Run: headless pygame with SDL's dummy video driver; simulated clock (each Clock.tick advances the game by its frame time, no real sleeping); random seed 0; keys injected as events and as key.get_pressed() state; mouse plan: one left click at the window centre at the start of phase 2, then a move to the lower-right quarter at the start of phase 3.
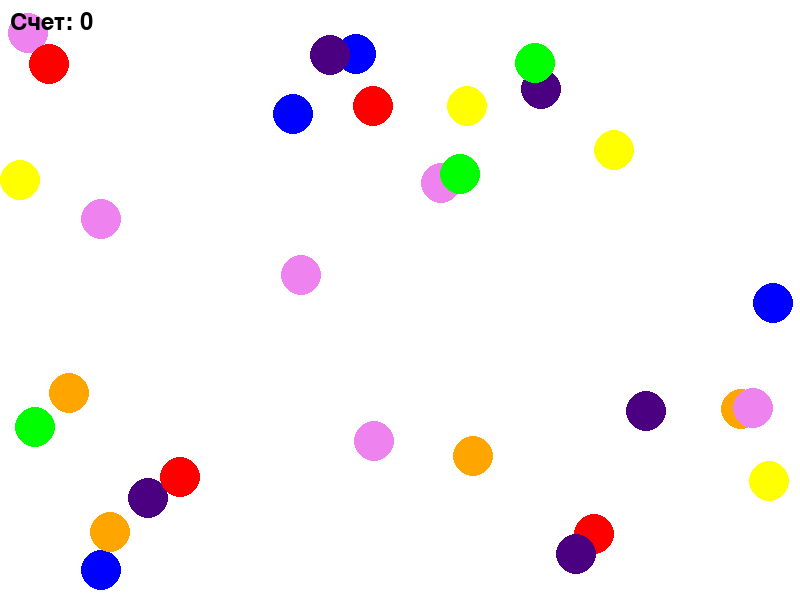
Frame 1 of 4 · flips 1–60 · no input
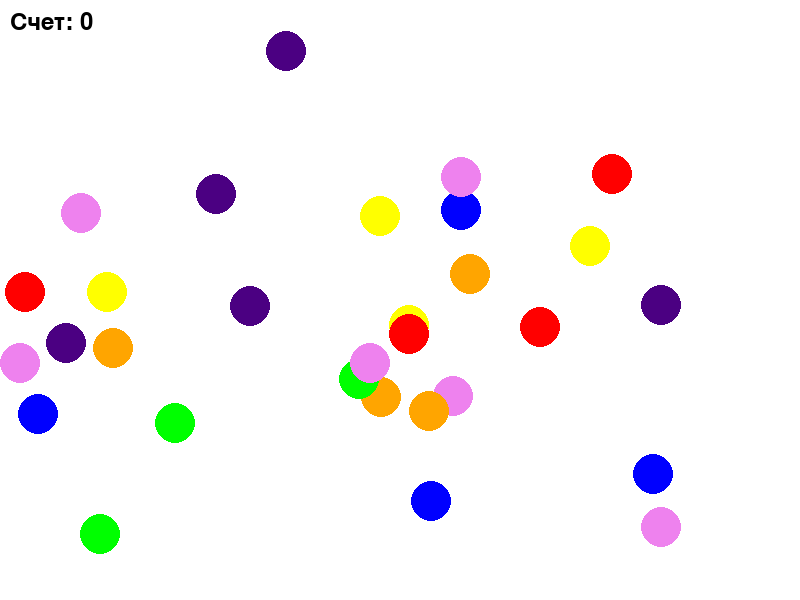
Frame 2 of 4 · flips 61–180 · clicked the window centre · tapped SPACE, RETURN · held RIGHT (→), D
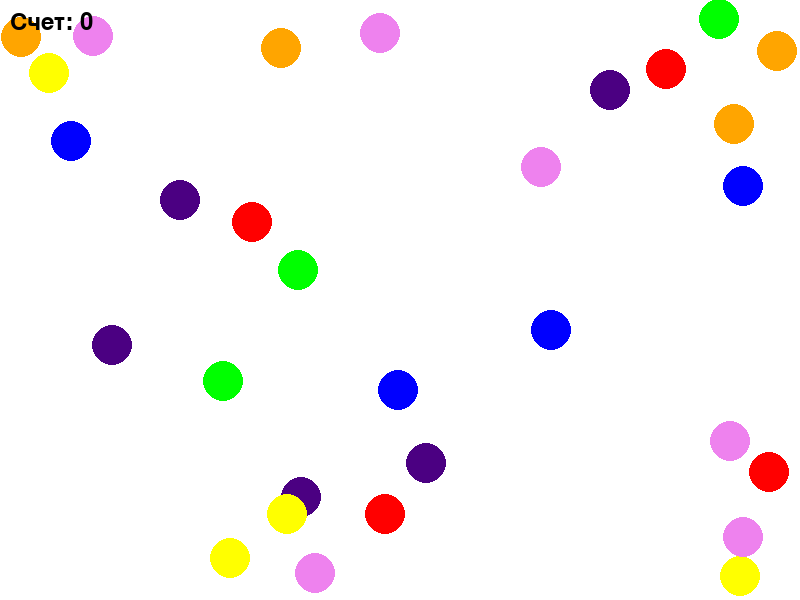
Frame 3 of 4 · flips 181–300 · moved the mouse to the lower-right quarter · held DOWN (↓), S
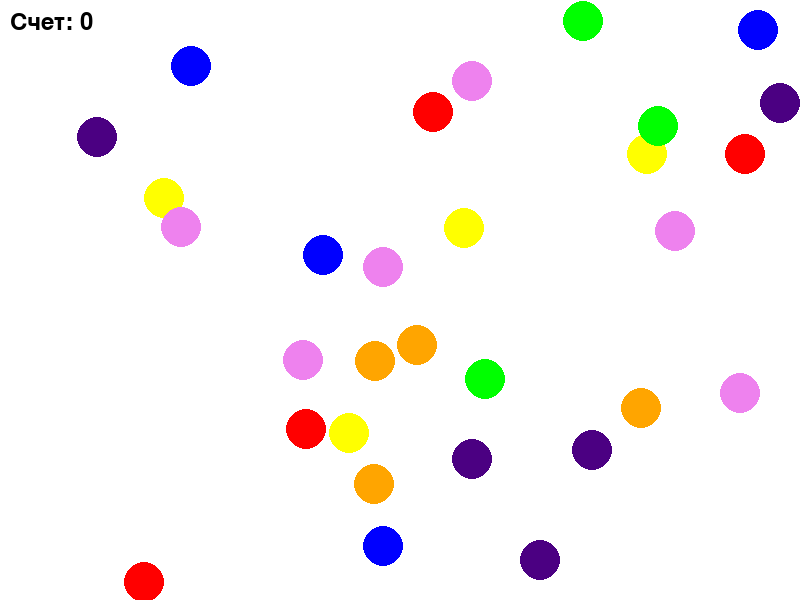
Frame 4 of 4 · flips 301–420 · held LEFT (←), A, UP (↑), W

The pygame program that drew these frames:

import pygame
import random

# Инициализация Pygame
pygame.init()

# Настройки экрана
width, height = 800, 600
screen = pygame.display.set_mode((width, height))
pygame.display.set_caption("Лопни шарик!")

# Цвета
colors = [(255, 0, 0), (0, 255, 0), (0, 0, 255), (255, 255, 0), (255, 165, 0), (75, 0, 130), (238, 130, 238)]

# Шрифт для отображения текста
font = pygame.font.Font(None, 36)

# Класс для шарика
class Ball:
    def __init__(self):
        self.x = random.randint(20, width - 20)
        self.y = random.randint(20, height - 20)
        self.radius = 20
        self.color = random.choice(colors)
        self.dx = random.choice([-3, 3])
        self.dy = random.choice([-3, 3])

    def move(self):
        self.x += self.dx
        self.y += self.dy

        # Проверка на столкновение со стенами
        if self.x < self.radius or self.x > width - self.radius:
            self.dx *= -1
        if self.y < self.radius or self.y > height - self.radius:
            self.dy *= -1

    def draw(self, screen):
        pygame.draw.circle(screen, self.color, (self.x, self.y), self.radius)

    def is_clicked(self, pos):
        return (pos[0] - self.x) ** 2 + (pos[1] - self.y) ** 2 <= self.radius ** 2

# Создание списка шариков
balls = [Ball() for _ in range(30)]
score = 0

# Главный цикл игры
running = True
while running:
    for event in pygame.event.get():
        if event.type == pygame.QUIT:
            running = False
        elif event.type == pygame.MOUSEBUTTONDOWN:
            mouse_pos = pygame.mouse.get_pos()
            for ball in balls:
                if ball.is_clicked(mouse_pos):
                    balls.remove(ball)
                    score += 1
                    break  # Выход из цикла, чтобы не увеличивать счет дважды

    # Обновление положения шариков
    screen.fill((255, 255, 255))  # Очистка экрана
    for ball in balls:
        ball.move()
        ball.draw(screen)

    # Отображение счета
    score_text = font.render(f"Счет: {score}", True, (0, 0, 0))
    screen.blit(score_text, (10, 10))

    # Проверка на окончание игры
    if not balls:
        game_over_text = font.render("Игра окончена!", True, (0, 0, 0))
        screen.blit(game_over_text, (width // 2 - 100, height // 2 - 20))

    pygame.display.flip()  # Обновление экрана
    pygame.time.delay(30)  # Задержка для управления скоростью

pygame.quit()
